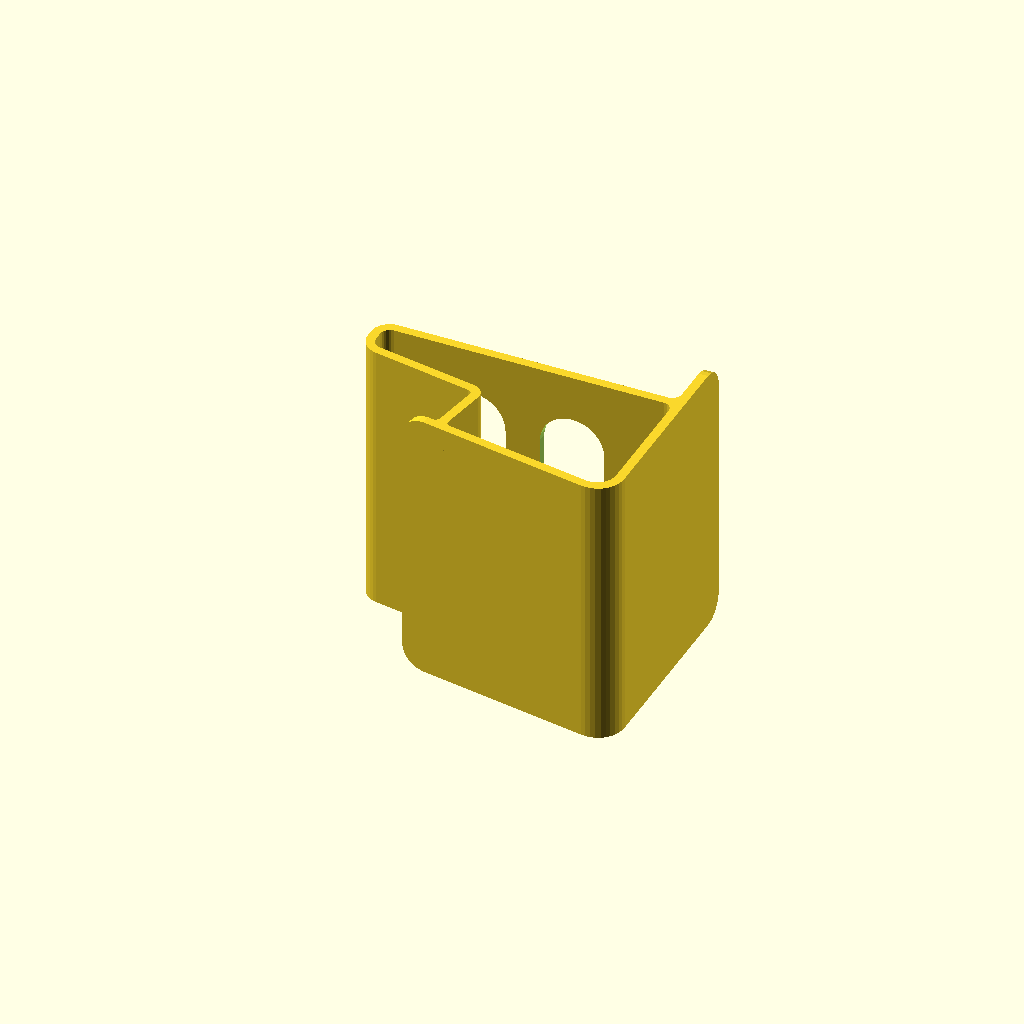
Cell 1 — every parameter at its default value.
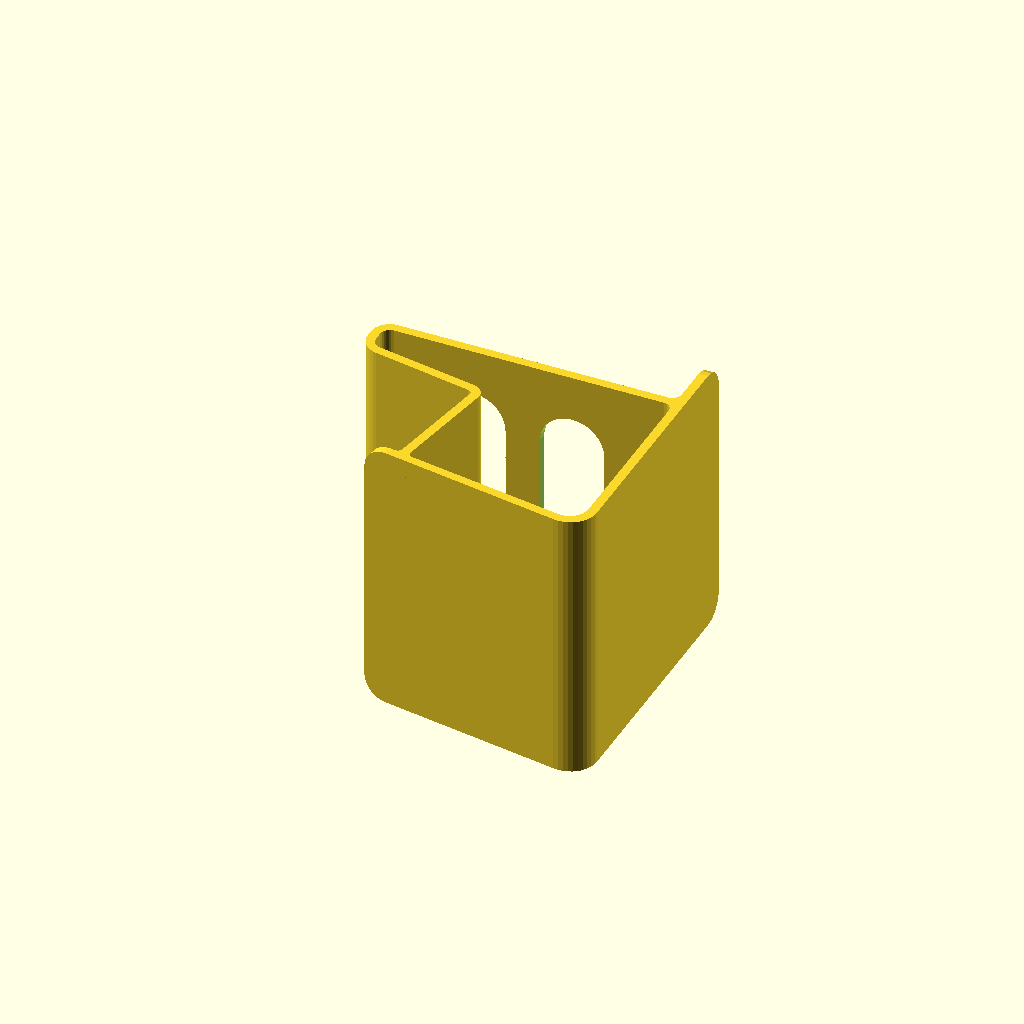
Cell 2: the same model with thick = 25.
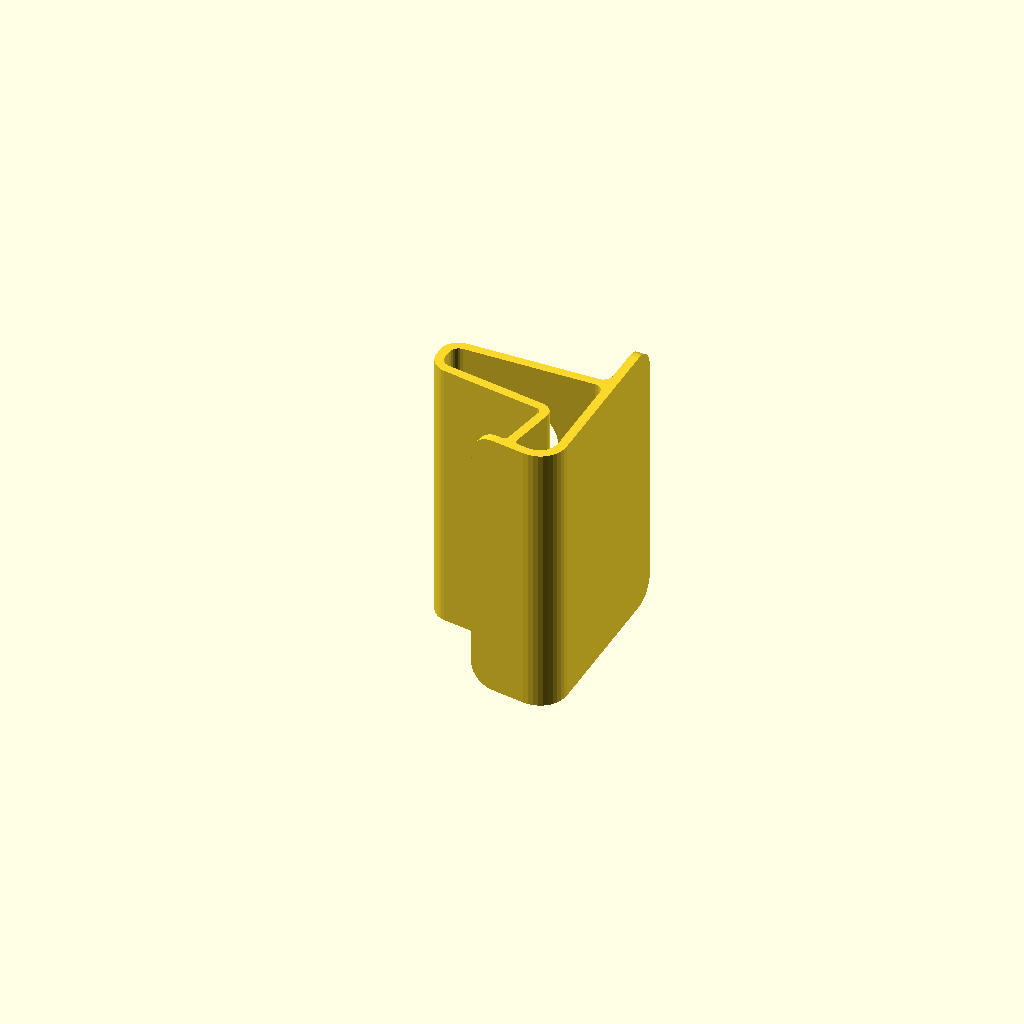
Cell 3: the same model with lift = 10.
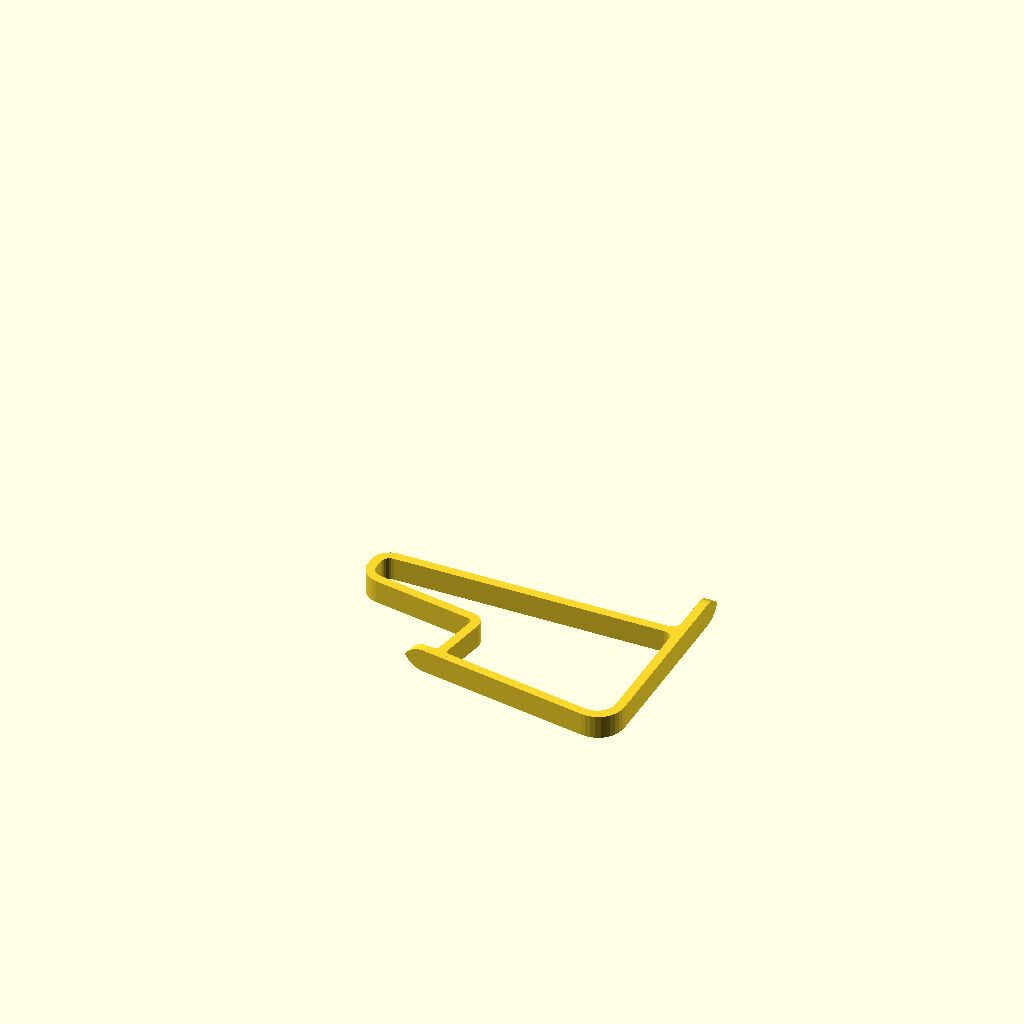
Cell 4: the same model with width = 5.
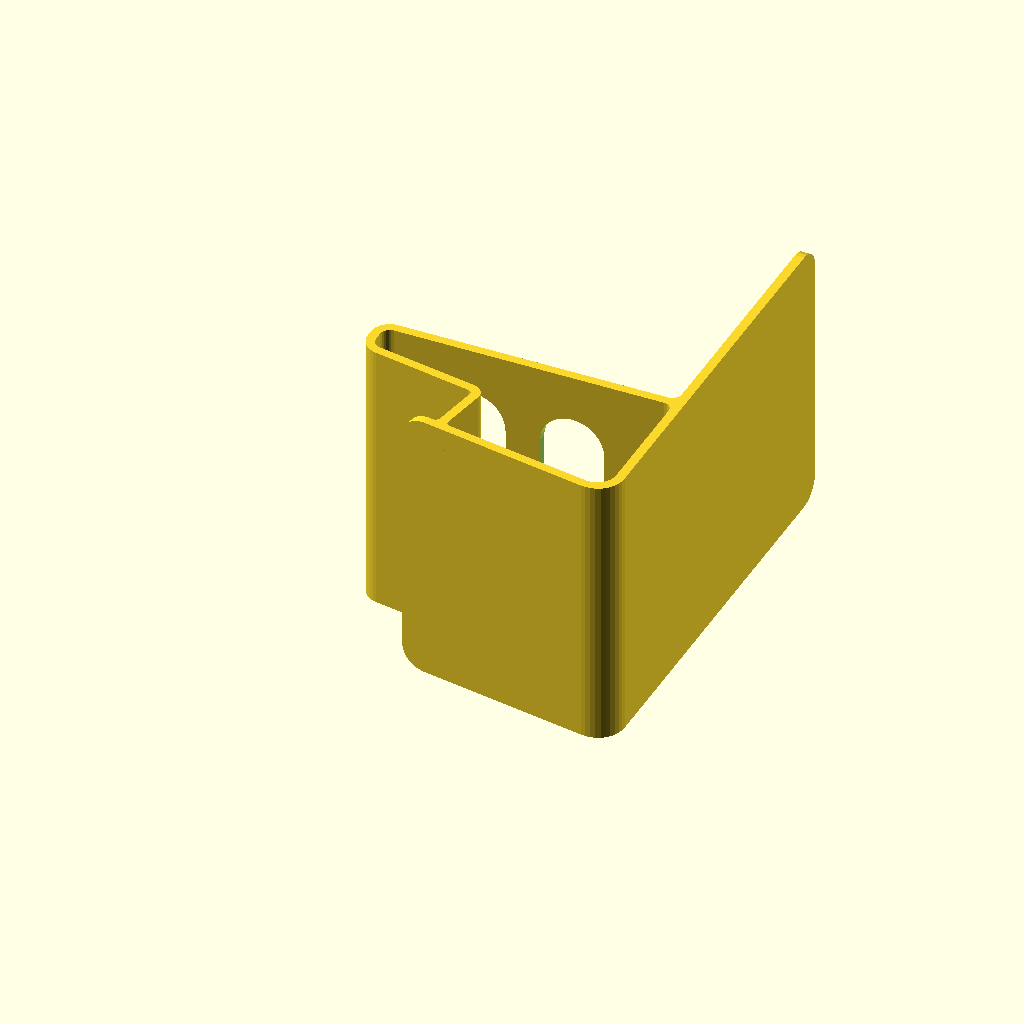
Cell 5: rearLip = 60 (everything else at default).
All cells are drawn from one camera (rotation 55°, 0°, 25°, orthographic, colour scheme Cornfield), so only the parameter changes between them.
Source of the model, attic/Downloads/SmartPhoneHolder/SmartPhoneHolder.scad:
// Smartphone Stand by DrLex, 2017/10
// Released under Creative Commons - Attribution license

// Thickness of your phone. Depending on the shape, you may need to add some extra margin.
thick = 12.0; //[3.0:0.1:25.0]
// How high to raise the phone from the surface. This should be high enough if you want to be able to plug in a USB cable.
lift = 40; //[10.0:0.5:60.0]
// Width of the holder.
width = 60.0; //[5:0.5:100.0]
// Length of the lip at the rear.
rearLip = 15; //[5:0.5:60]
// Enable slots in the rear (to reduce material, route cables, or just for the looks). Only if width is at least 34.
rearSlots = true;
// Omit the rear lip entirely to allow mounting to a wall.
wallMount = false;
// Create a hole for a USB cable. Cannot be used if thick < 9.
usbHole = false;
// Create a cable hole in the bottom front.
frontHole = false;
// Create a cable hole in the bottom rear.
rearHole = false;

// Enable this and set width to 5 to print a quick test slice to see whether your phone fits well. (Rounded corners and holes will be omitted.)
testPiece = false;

// Rotate the model for easier previewing. Do not print in this orientation!
preview = false;


/* [Hidden] */
rear = rearLip + 14.495;
ox = thick * cos(10);
ox2 = ox + (lift - 36.5605) * sin(10);
lift2 = lift + thick * sin(10);

rearSlot1 = lift < 30 || lift >= 53 ? lift/2 + 14 : lift/2 + 4;
rearSlot2 = lift >= 30 ? rearSlot1 + 21.5 : 0.0;
rearSlot3 = lift >= 53 ? rearSlot1 - 21.5 : 0.0;

rotation = preview ? [90, 0, 90] : [0, 0, 90];
shift = preview ? [-width/2, 0, 0] : [lift/2 + 10, 0, 0];

translate(shift) rotate(rotation) difference() {
    linear_extrude(width, convexity=10) extrusionProfile();

    if(! testPiece) {
        translate([rear, 0, 0]) rotate([90, 0, 0]) cornerCutter();
        translate([rear, 0, width]) rotate([-90, 0, 0]) cornerCutter();
        translate([-1.00976 - ox, 7.13165 + lift2, 0]) rotate([90, 0, 80]) cornerCutter();
        translate([-1.00976 - ox, 7.13165 + lift2, width]) rotate([-90, 0, 80]) cornerCutter();

        if(rearSlots && width >= 34) {
            translate([13.495, rearSlot1, width/2]) rotate([0, 90, 0]) stretchCylinder(7, width - 20, 5);
            if(rearSlot2 > 0)
                translate([13.495, rearSlot2, width/2]) rotate([0, 90, 0]) stretchCylinder(7, width - 20, 5);
            if(rearSlot3 > 0)
                translate([13.495, rearSlot3, width/2]) rotate([0, 90, 0]) stretchCylinder(7, width - 20, 5);
        }

        if(usbHole && thick >= 8.8) {
            translate([(-0.982058 + 0.725908 - ox)/2, (lift - 0.30121 + lift2)/2, width/2]) rotate([100,90,0]) smoothHole(13, 9);
        }

        // Extra fanciness has been added to reduce the need for supports. You still need good cooling and print at thin layers to avoid making a mess, though. Or, simply cut away the mess after printing.
        if(frontHole) {
            translate([-ox2-9, -0.49, width/2]) rotate([90, 0, 0]) stretchCylinder(7.4, 30, 5);
            translate([-ox2-10, 0, width/2]) rotate([90, 0, 90]) stretchCylinder(7, 21, 17);
            translate([-ox2-3.3, 0, width/2]) cube([3.6, 10, 14.8], center=true);
        }

        if(rearHole) {
            difference() {
                translate([13.495, -0.49, width/2]) rotate([90, 0, 0]) stretchCylinder(7.4, 22, 5);
                translate([13.495, 0, width/2-7.4]) cube([2.0, 10, .8], center=true);
                translate([13.495, 0, width/2+7.4]) cube([2.0, 10, .8], center=true);
            }
            translate([13.495, 0, width/2]) rotate([90, 0, 90]) stretchCylinder(7, 21, 8);
            translate([11.495, 0, width/2]) cube([2, 10, 14.8], center=true);
            translate([15.495, 0, width/2]) cube([2, 10, 14.8], center=true);
        }

//        if(frontHole) {
//            translate([-ox - 10, 1, width/2]) rotate([90, 0, 0]) stretchSphere(7, 30, 5);
//        }
//        
//        if(rearHole) {
//             translate([13.495, 1, width/2]) rotate([90, 0, 0]) stretchSphere(7, 22, 5);
//        }

        if(wallMount) {
            translate([14.495, -5, -5]) cube([rearLip, 12, width+10]);
        }
    }
}


module cornerCutter() {
    difference() {
        cube([10, 10, 5], center=true);
        translate([-5, 5, 0]) cylinder(r=5, h=6, $fn=24, center=true);
    }
}

module smoothHole(w, d) {
    minkowski() {
        cube([w-2, d-2, 5], center=true);
        cylinder(r=1, h=1, $fn=20);
    }
}

module stretchCylinder(r, l, h) {
    hull() {
        translate([-l/2+r, 0, 0]) cylinder(r=r, h=h, center=true, $fn=32);
        translate([l/2-r, 0, 0]) cylinder(r=r, h=h, center=true, $fn=32);
    }
}

module stretchSphere(r, l, h) {
    hull() {
        translate([-l/2+r, 0, h/2]) sphere(r=r, center=true, $fn=32);
        translate([l/2-r, 0, h/2]) sphere(r=r, center=true, $fn=32);        
        translate([-l/2+r, 0, -h/2]) sphere(r=r, center=true, $fn=32);
        translate([l/2-r, 0, -h/2]) sphere(r=r, center=true, $fn=32);        
    }
}

// These coordinates were extracted from a prototype model created in Blender.
// In retrospect I might have used a single line instead, and add thickness to it with offset(). However, I'm not sure how easy it would be to add the various rounded corners.
module extrusionProfile() {
    polygon(points = [
        [rear, 0], // rear T-joint outer (0)
        [rear, 2],
        [16.495, 2],
        [15.877, 2.09789],
        [15.3195, 2.38197],
        [14.877, 2.82443],
        [14.5929, 3.38197],
        [14.495, 4],
        [12.495, 4], // rear T-joint inner (8)
        [12.3971, 3.38197],
        [12.1131, 2.82443],
        [11.6706, 2.38197],
        [11.1131, 2.09789],
        [10.495, 2],
        [14.495, 22.7912 + lift], // top arc outer (14)
        [14.4182, 23.5716 + lift],
        [14.1905, 24.322 + lift],
        [13.8209, 25.0135 + lift],
        [13.3234, 25.6196 + lift],
        [12.7173, 26.1171 + lift],
        [12.0258, 26.4867 + lift],
        [11.2754, 26.7144 + lift],
        [10.495, 26.7912 + lift],
        [8.758, 26.7912 + lift],
        [7.96429, 26.7155 + lift],
        [7.17439, 26.4914 + lift],
        [6.41864, 26.1273 + lift],
        [5.72611, 25.6374 + lift],
        [5.12338, 25.0405 + lift],
        [4.63365, 24.3595 + lift],
        [4.27570, 23.6205 + lift],
        [4.06332, 22.852 + lift],
        [6.08829, 22.8216 + lift], // top arc inner (32)
        [6.24633, 23.3314 + lift],
        [6.52989, 23.8064 + lift],
        [6.91965, 24.2143 + lift],
        [7.38906, 24.5273 + lift],
        [7.90612, 24.7241 + lift],
        [8.43559, 24.7912 + lift],
        [10.495, 24.7912 + lift],
        [11.0127, 24.7231 + lift],
        [11.495, 24.5233 + lift],
        [11.9092, 24.2054 + lift],
        [12.2271, 23.7912 + lift],
        [12.4269, 23.3089 + lift],
        [12.495, 22.7912 + lift],
        [0.176419, 0.811108 + lift], // cradle rear outer (46)
        [0.034995, 0.447456 + lift],
        [-0.234827, 0.165604 + lift],
        [-0.591969, 0.008461 + lift],
        [-0.982058, lift],
        [-1.32935, -1.96966 + lift], // cradle rear inner (51)
        [-0.658872, -2.01151 + lift],
        [0.0041122, -1.90311 + lift],
        [0.626352, -1.6499 + lift],
        [1.17665, -1.26458 + lift],
        [1.62741, -0.766468 + lift],
        [1.95602, -0.180542 + lift],
        [2.14601, 0.463818 + lift],
        [0.725908 - ox, -0.30121 + lift2], // cradle front (59)
        [0.362259 - ox, -0.159795 + lift2],
        [0.080406 - ox, 0.110022 + lift2],
        [-0.076738 - ox, 0.467158 + lift2],
        [-0.085251 - ox, 0.857245 + lift2],
        [0.959858 - ox, 6.78435 + lift2],
        [-1.00976 - ox, 7.13165 + lift2],
        [-0.779844 - ox, -3.08198 + lift2], // cradle T-joint inner (66)
        [-0.638426 - ox, -2.71833 + lift2],
        [-0.368612 - ox, -2.43648 + lift2],
        [-0.011475 - ox, -2.27934 + lift2],
        [0.378613 - ox, -2.27083 + lift2],
        [-7.80451 - ox2, 6.89365], // front outer (71)
        [-7.90847 - ox2, 5.81525],
        [-7.83752 - ox2, 4.7634],
        [-7.59339 - ox2, 3.764],
        [-7.1821 - ox2, 2.84167],
        [-6.61377 - ox2, 2.0191],
        [-5.90239 - ox2, 1.31657],
        [-5.06549 - ox2, 0.751364],
        [-4.12367 - ox2, 0.3374],
        [-3.10012 - ox2, 0.084871],
        [-2.02004 - ox2, 0],
        [-1.63654 - ox2, 2], // front inner (82)
        [-2.59531 - ox2, 2.09461],
        [-3.48387 - ox2, 2.37482],
        [-4.26807 - ox2, 2.82985],
        [-4.91777 - ox2, 3.44222],
        [-5.40802 - ox2, 4.18839],
        [-5.71996 - ox2, 5.03969],
        [-5.84161 - ox2, 5.96341],
        [-5.7683 - ox2, 6.92404] // (90)
    ], paths = [
        [0, 1, 2, 3, 4, 5, 6, 7, // rear T-joint outer
        14, 15, 16, 17, 18, 19, 20, 21, 22, 23, 24, 25, 26, 27, 28, 29, 30, 31, // top arc outer
        46, 47, 48, 49, 50, // cradle rear outer
        59, 60, 61, 62, 63, 64, 65, // cradle front
        71, 72, 73, 74, 75, 76, 77, 78, 79, 80, 81, // front outer
        0], // close outer loop
        [8, 9, 10, 11, 12, 13, // rear T-joint inner
        82, 83, 84, 85, 86, 87, 88, 89, 90, // front inner
        66, 67, 68, 69, 70, // cradle T-joint inner
        51, 52, 53, 54, 55, 56, 57, 58, // cradle rear inner
        32, 33, 34, 35, 36, 37, 38, 39, 40, 41, 42, 43, 44, 45, // top arc inner
        8]
        ]);
}
Customizer parameters (derived from the source; name, type, default, range or options):
thick: number, default 12, range 3 to 25, step 0.1
lift: number, default 40, range 10 to 60, step 0.5
width: number, default 60, range 5 to 100, step 0.5
rearLip: number, default 15, range 5 to 60, step 0.5
rearSlots: bool, default true
wallMount: bool, default false
usbHole: bool, default false
frontHole: bool, default false
rearHole: bool, default false
testPiece: bool, default false
preview: bool, default false
